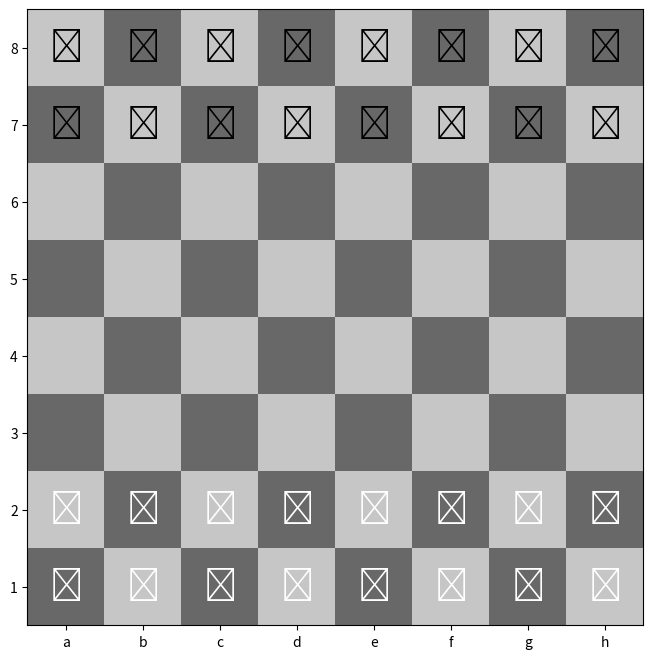

This chart was generated by the following Python code:
import matplotlib.pyplot as plt
import numpy as np
import time
# Define a mapping from chess piece names to Unicode symbols
CHESS_PIECES = {
    "king": "\u265A",   # White King
    "queen": "\u265B",  # White Queen
    "rook": "\u265C",   # White Rook
    "bishop": "\u265D", # White Bishop
    "knight": "\u265E", # White Knight
    "pawn": "\u265F",   # White Pawn
}

# Set up the figure
fig, ax = plt.subplots(figsize=(8, 8))

# Create a chessboard pattern with two shades of gray
chessboard_pattern = np.zeros((8, 8))
chessboard_pattern[1::2, ::2] = 1  # Dark gray squares
chessboard_pattern[::2, 1::2] = 1  # Dark gray squares

start_pos = None  # Track the user's selected positions
turn = "white"  # Track the current turn

class ChessPiece:
    def __init__(self, type, color):
        self.type = type
        self.color = color

    def move(self, board, start_pos, end_pos):
        """Move the piece"""
        board[start_pos[0]][start_pos[1]] = None
        board[end_pos[0]][end_pos[1]] = self
        return True

# Helper function to create the initial chessboard
def create_initial_board():
    initial_board = [
        [ChessPiece("rook", "black"), ChessPiece("knight", "black"), ChessPiece("bishop", "black"),
         ChessPiece("queen", "black"), ChessPiece("king", "black"), ChessPiece("bishop", "black"),
         ChessPiece("knight", "black"), ChessPiece("rook", "black")],
        [ChessPiece("pawn", "black") for _ in range(8)],
        [None for _ in range(8)],
        [None for _ in range(8)],
        [None for _ in range(8)],
        [None for _ in range(8)],
        [ChessPiece("pawn", "white") for _ in range(8)],
        [ChessPiece("rook", "white"), ChessPiece("knight", "white"), ChessPiece("bishop", "white"),
         ChessPiece("queen", "white"), ChessPiece("king", "white"), ChessPiece("bishop", "white"),
         ChessPiece("knight", "white"), ChessPiece("rook", "white")],
    ]
    return initial_board

def update_pieces(board):
    """Update the displayed chessboard with the current state of the board."""
    ax.clear()
    ax.imshow(chessboard_pattern, cmap="Greys", interpolation="nearest", vmin=-1, vmax=2)
    ax.set_xticks(np.arange(8))
    ax.set_yticks(np.arange(8))
    ax.set_xticklabels(['a', 'b', 'c', 'd', 'e', 'f', 'g', 'h'])
    ax.set_yticklabels(['8', '7', '6', '5', '4', '3', '2', '1'])
    ax.grid(False)
    ax.set_xticks([], minor=True)
    ax.set_yticks([], minor=True)
    #ax.invert_yaxis()

    for i in range(8):
        for j in range(8):
            piece = board[i][j]
            if piece:
                symbol = CHESS_PIECES.get(piece.type, "")
                text_color = "white" if piece.color == "white" else "black"
                ax.text(j, i, symbol, ha="center", va="center", fontsize=24, color=text_color)

    plt.draw()

def is_within_board(x, y):
    """Check if the given position is within the chessboard boundaries."""
    return 0 <= x < 8 and 0 <= y < 8

def get_valid_moves(type, color, pos, attack):
    """
    Get valid moves for a given chess piece, considering the current board state.
    :param type: Piece type ('king', 'queen', 'rook', 'bishop', 'knight', 'pawn')
    :param color: Piece color ('white', 'black')
    :param pos: Tuple (row, column) representing the current position
    :param board: 2D list representing the chessboard with ChessPiece objects or None
    :return: A 2D numpy array where 1 represents a valid move
    """
    global chessboard
    valid_moves = np.zeros((8, 8), dtype=int)
    x, y = pos  # Current position

    def is_enemy_piece(px, py):
        """Check if a position contains an enemy piece."""
        if not is_within_board(px, py) or not chessboard[px][py]:
            return False
        return chessboard[px][py].color != color

    def is_empty_square(px, py):
        """Check if a position is empty."""
        return is_within_board(px, py) and chessboard[px][py] is None

    if type == 'king':
        directions = [(-1, -1), (-1, 0), (-1, 1), (0, -1), (0, 1), (1, -1), (1, 0), (1, 1)]
        for dx, dy in directions:
            nx, ny = x + dx, y + dy
            if is_within_board(nx, ny) and (is_empty_square(nx, ny) or is_enemy_piece(nx, ny)):
                valid_moves[nx][ny] = 1

    elif type == 'queen':
        directions = [(-1, 0), (1, 0), (0, -1), (0, 1), (-1, -1), (1, 1), (-1, 1), (1, -1)]
        for dx, dy in directions:
            for step in range(1, 8):
                nx, ny = x + step * dx, y + step * dy
                if is_empty_square(nx, ny):
                    valid_moves[nx][ny] = 1
                elif is_enemy_piece(nx, ny):
                    valid_moves[nx][ny] = 1
                    break  # Stop after capturing an enemy
                else:
                    break  # Blocked by another piece

    elif type == 'rook':
        directions = [(-1, 0), (1, 0), (0, -1), (0, 1)]
        for dx, dy in directions:
            for step in range(1, 8):
                nx, ny = x + step * dx, y + step * dy
                if is_empty_square(nx, ny):
                    valid_moves[nx][ny] = 1
                elif is_enemy_piece(nx, ny):
                    valid_moves[nx][ny] = 1
                    break
                else:
                    break

    elif type == 'bishop':
        directions = [(-1, -1), (1, 1), (-1, 1), (1, -1)]
        for dx, dy in directions:
            for step in range(1, 8):
                nx, ny = x + step * dx, y + step * dy
                if is_empty_square(nx, ny):
                    valid_moves[nx][ny] = 1
                elif is_enemy_piece(nx, ny):
                    valid_moves[nx][ny] = 1
                    break
                else:
                    break

    elif type == 'knight':
        directions = [(-2, -1), (-2, 1), (-1, -2), (-1, 2), (1, -2), (1, 2), (2, -1), (2, 1)]
        for dx, dy in directions:
            nx, ny = x + dx, y + dy
            if is_within_board(nx, ny) and (is_empty_square(nx, ny) or is_enemy_piece(nx, ny)):
                valid_moves[nx][ny] = 1

    elif type == 'pawn':
        if color == 'white':
            # Regular forward moves
            if not attack:  # Only consider forward moves if not checking attack zones
                if is_empty_square(x - 1, y):
                    valid_moves[x - 1][y] = 1
                    if x == 6 and is_empty_square(x - 2, y):  # Double move
                        valid_moves[x - 2][y] = 1
            # Captures or attack zone
            if is_within_board(x - 1, y - 1) and (attack or is_enemy_piece(x - 1, y - 1)):
                valid_moves[x - 1][y - 1] = 1
            if is_within_board(x - 1, y + 1) and (attack or is_enemy_piece(x - 1, y + 1)):
                valid_moves[x - 1][y + 1] = 1

        elif color == 'black':
            # Regular forward moves
            if not attack:  # Only consider forward moves if not checking attack zones
                if is_empty_square(x + 1, y):
                    valid_moves[x + 1][y] = 1
                    if x == 1 and is_empty_square(x + 2, y):  # Double move
                        valid_moves[x + 2][y] = 1
            # Captures or attack zone
            if is_within_board(x + 1, y - 1) and (attack or is_enemy_piece(x + 1, y - 1)):
                valid_moves[x + 1][y - 1] = 1
            if is_within_board(x + 1, y + 1) and (attack or is_enemy_piece(x + 1, y + 1)):
                valid_moves[x + 1][y + 1] = 1


    return valid_moves

def show_valid_moves(type, color, pos):
    """
    Highlight valid moves for a given piece type and position on the chessboard.
    """
    # Get valid moves for the piece
    valid_moves = get_valid_moves(type, color, pos, False)

    # Iterate over the valid_moves matrix
    for i in range(8):
        for j in range(8):
            if valid_moves[i][j] == 1:  # If the move is valid
                # Draw a semi-transparent rectangle on the valid square
                rect = plt.Rectangle((j - 0.5, i - 0.5), 1, 1, color='yellow', alpha=0.4)
                ax.add_patch(rect)

    plt.draw()

def show_enemy_zone(turn):
    enemy = "black" if turn == "white" else "white"

    for i in range(8):
        for j in range(8):
            if chessboard[i][j] != None:
                if chessboard[i][j].color == enemy:
                    rect = plt.Rectangle((j - 0.5, i - 0.5), 1, 1, color='green', alpha=0.5)
                    ax.add_patch(rect)
                    # Get valid moves for the piece
                    valid_moves = get_valid_moves(chessboard[i][j].type, chessboard[i][j].color, [i,j], True)
                    # Iterate over the valid_moves matrix
                    for i2 in range(8):
                        for j2 in range(8):
                            if valid_moves[i2][j2] == 1:  # If the move is valid
                                # Draw a semi-transparent rectangle on the valid square
                                rect = plt.Rectangle((j2 - 0.5, i2 - 0.5), 1, 1, color='red', alpha=0.5)
                                ax.add_patch(rect)

def is_valid_move(type, color, start_pos, end_pos):
    if get_valid_moves(type, color, start_pos, False)[end_pos[0]][end_pos[1]] == 1:
        return True
    else:
        return False

# Handle user clicks
def on_click(event):
    global start_pos, selected_type, selected_color, turn

    # Convert click coordinates to chessboard indices
    if event.inaxes == ax:
        col = int(event.xdata + 0.5)
        row = int(event.ydata + 0.5)

        # click 1 - if start_pos == None, it is a piece, the piece is on the right team and the piece can move
        if start_pos == None:
            # Ensure it is a piece
            if chessboard[row][col] is not None:
                # Ensure it is on the right team
                if chessboard[row][col].color == turn:
                    # Ensure the piece can move
                    if sum(sum(row) for row in get_valid_moves(chessboard[row][col].type, chessboard[row][col].color, [row, col], False)) != 0:
                        # Set start_pos
                        start_pos = (row, col)
                        selected_type = chessboard[row][col].type
                        selected_color = chessboard[row][col].color
                        print(selected_color, selected_type, 'on', start_pos)
                        show_valid_moves(selected_type, selected_color, start_pos)
                    else: print("This piece is not able to move")
                else: print("Not the correct colour")
            else: print("Not a piece")
        # click 2 - if start_pos != None and the piece can move to the location
        else:
            # Ensure it is a place the piece can move to
            if is_valid_move(selected_type, selected_color, start_pos, [row, col]):
                end_pos = (row, col)

                # Complete the move
                chessboard[start_pos[0]][start_pos[1]].move(chessboard, start_pos, end_pos)
                update_pieces(chessboard)

                # Reset for the next move
                turn = "black" if turn == "white" else "white"
                start_pos = None
                selected_color = None
                selected_type = None
                show_enemy_zone(turn)
            else: print("Selected piece cannot move here")

# Initialize the game
chessboard = create_initial_board()
update_pieces(chessboard)

# Connect the click handler
fig.canvas.mpl_connect('button_press_event', on_click)

# Open the play window
plt.show()